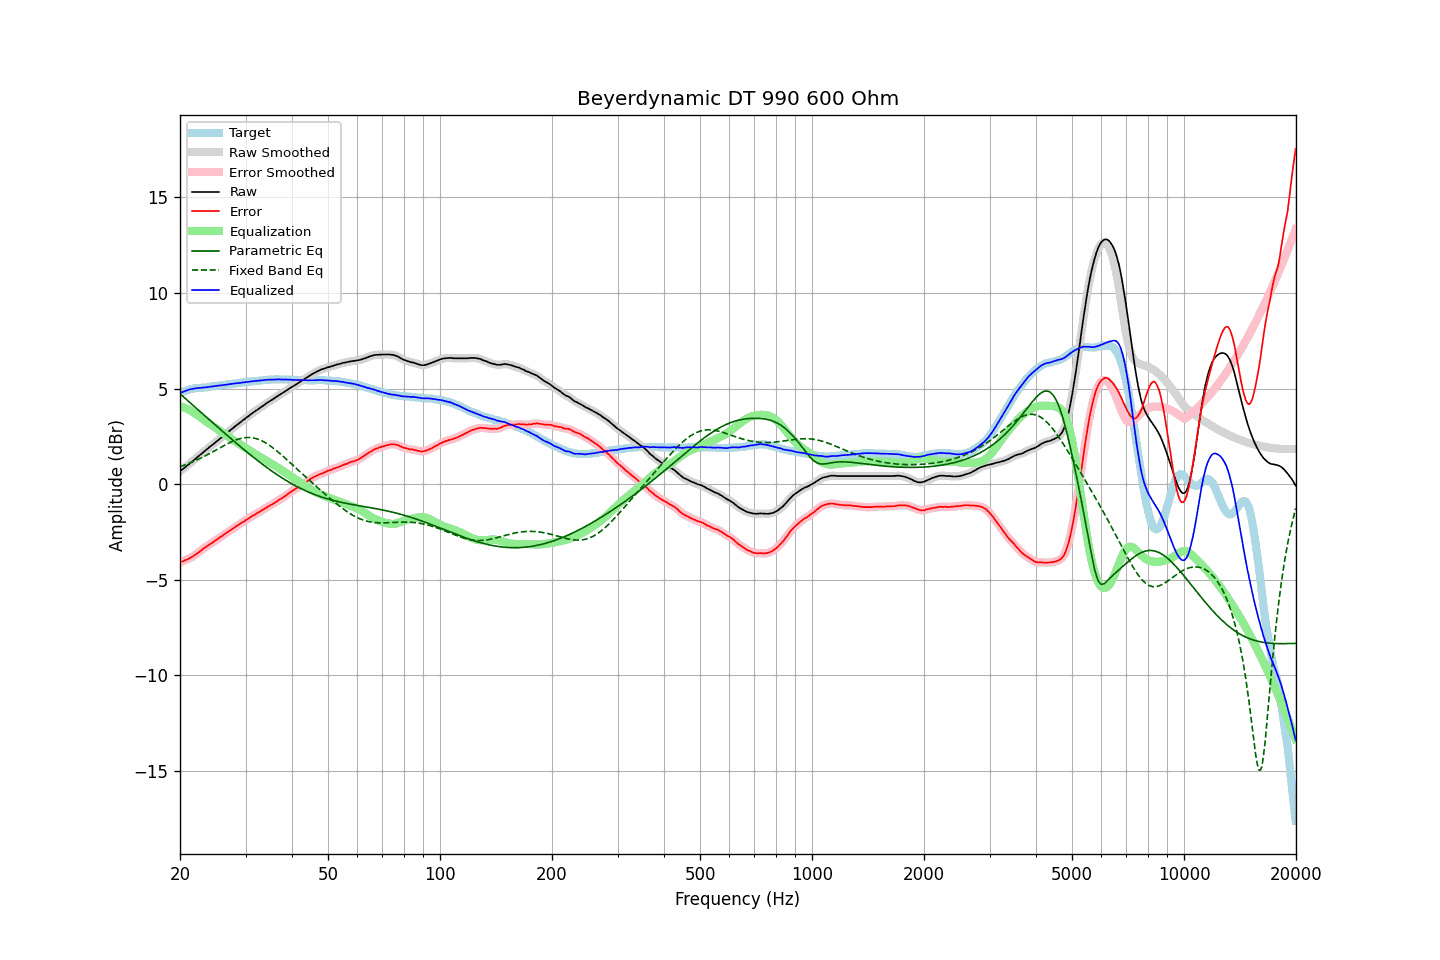

The data file committed next to this chart (first rows):
frequency, raw, error, smoothed, error_smoothed, equalization, parametric_eq, fixed_band_eq, equalized_raw, equalized_smoothed, target
20.00, 0.67, -4.08, 0.67, -4.08, 4.08, 4.72, 0.91, 4.75, 4.75, 4.75
20.20, 0.74, -4.05, 0.74, -4.05, 4.05, 4.65, 0.94, 4.80, 4.79, 4.79
20.40, 0.80, -4.03, 0.81, -4.02, 4.02, 4.58, 0.97, 4.83, 4.83, 4.83
20.61, 0.87, -3.98, 0.87, -3.99, 3.99, 4.50, 1.00, 4.86, 4.86, 4.85
20.81, 0.94, -3.95, 0.94, -3.95, 3.96, 4.43, 1.03, 4.90, 4.90, 4.89
21.02, 1.01, -3.92, 1.01, -3.91, 3.92, 4.36, 1.07, 4.93, 4.93, 4.93
21.23, 1.08, -3.87, 1.08, -3.88, 3.87, 4.28, 1.10, 4.95, 4.95, 4.95
21.44, 1.14, -3.83, 1.15, -3.83, 3.83, 4.21, 1.14, 4.97, 4.97, 4.97
21.66, 1.21, -3.78, 1.21, -3.78, 3.78, 4.13, 1.17, 4.99, 4.99, 4.99
21.87, 1.28, -3.72, 1.28, -3.72, 3.72, 4.06, 1.21, 5.01, 5.00, 5.00
22.09, 1.35, -3.67, 1.35, -3.67, 3.66, 3.98, 1.24, 5.02, 5.02, 5.02
22.31, 1.42, -3.61, 1.42, -3.61, 3.60, 3.91, 1.28, 5.03, 5.03, 5.03
22.54, 1.49, -3.54, 1.49, -3.54, 3.54, 3.83, 1.32, 5.03, 5.03, 5.03
22.76, 1.56, -3.48, 1.56, -3.48, 3.48, 3.76, 1.36, 5.04, 5.04, 5.04
22.99, 1.63, -3.41, 1.63, -3.41, 3.41, 3.69, 1.41, 5.05, 5.05, 5.04
23.22, 1.70, -3.35, 1.70, -3.35, 3.35, 3.61, 1.45, 5.05, 5.05, 5.05
23.45, 1.77, -3.29, 1.77, -3.29, 3.29, 3.54, 1.49, 5.07, 5.06, 5.06
23.69, 1.84, -3.23, 1.84, -3.23, 3.23, 3.46, 1.54, 5.07, 5.08, 5.07
23.92, 1.91, -3.18, 1.91, -3.18, 3.18, 3.39, 1.58, 5.09, 5.09, 5.09
24.16, 1.98, -3.12, 1.98, -3.12, 3.12, 3.31, 1.63, 5.10, 5.10, 5.11
24.40, 2.04, -3.07, 2.05, -3.07, 3.06, 3.24, 1.67, 5.11, 5.11, 5.12
24.65, 2.11, -3.00, 2.11, -3.01, 3.01, 3.17, 1.72, 5.12, 5.12, 5.12
24.89, 2.18, -2.95, 2.18, -2.95, 2.95, 3.09, 1.77, 5.13, 5.13, 5.14
25.14, 2.25, -2.89, 2.25, -2.89, 2.89, 3.02, 1.81, 5.15, 5.15, 5.15
25.39, 2.32, -2.83, 2.32, -2.83, 2.83, 2.94, 1.86, 5.16, 5.16, 5.15
25.65, 2.39, -2.77, 2.39, -2.77, 2.78, 2.87, 1.91, 5.17, 5.17, 5.16
25.91, 2.45, -2.72, 2.46, -2.72, 2.72, 2.80, 1.95, 5.17, 5.17, 5.17
26.16, 2.52, -2.66, 2.52, -2.66, 2.66, 2.72, 2.00, 5.18, 5.18, 5.18
26.43, 2.59, -2.60, 2.59, -2.60, 2.60, 2.65, 2.05, 5.19, 5.19, 5.19
26.69, 2.66, -2.55, 2.66, -2.54, 2.55, 2.58, 2.09, 5.21, 5.21, 5.21
26.96, 2.73, -2.49, 2.73, -2.49, 2.49, 2.50, 2.13, 5.22, 5.22, 5.22
27.23, 2.80, -2.43, 2.80, -2.43, 2.43, 2.43, 2.17, 5.23, 5.23, 5.23
27.50, 2.87, -2.38, 2.87, -2.37, 2.37, 2.36, 2.21, 5.24, 5.24, 5.25
27.77, 2.93, -2.31, 2.94, -2.32, 2.32, 2.29, 2.25, 5.25, 5.25, 5.25
28.05, 3.00, -2.26, 3.00, -2.26, 2.26, 2.22, 2.29, 5.26, 5.26, 5.27
28.33, 3.07, -2.19, 3.07, -2.20, 2.20, 2.14, 2.32, 5.28, 5.27, 5.27
28.62, 3.13, -2.15, 3.13, -2.15, 2.15, 2.07, 2.35, 5.28, 5.28, 5.28
28.90, 3.20, -2.09, 3.20, -2.09, 2.09, 2.00, 2.37, 5.30, 5.29, 5.29
29.19, 3.26, -2.04, 3.26, -2.04, 2.04, 1.93, 2.39, 5.30, 5.30, 5.30
29.48, 3.33, -1.99, 3.33, -1.99, 1.99, 1.86, 2.41, 5.32, 5.32, 5.32
29.78, 3.39, -1.94, 3.39, -1.94, 1.93, 1.79, 2.43, 5.32, 5.33, 5.33
30.08, 3.46, -1.88, 3.46, -1.88, 1.88, 1.72, 2.43, 5.34, 5.34, 5.34
30.38, 3.52, -1.83, 3.52, -1.83, 1.83, 1.65, 2.44, 5.35, 5.35, 5.35
30.68, 3.58, -1.77, 3.59, -1.77, 1.77, 1.59, 2.44, 5.35, 5.36, 5.36
30.99, 3.65, -1.71, 3.65, -1.72, 1.72, 1.52, 2.44, 5.37, 5.37, 5.37
31.30, 3.71, -1.66, 3.71, -1.66, 1.67, 1.45, 2.42, 5.38, 5.38, 5.37
31.61, 3.77, -1.62, 3.77, -1.61, 1.62, 1.38, 2.41, 5.39, 5.39, 5.39
31.93, 3.83, -1.56, 3.83, -1.56, 1.57, 1.32, 2.39, 5.40, 5.39, 5.39
32.24, 3.88, -1.52, 3.89, -1.52, 1.51, 1.25, 2.37, 5.40, 5.40, 5.40
32.57, 3.94, -1.47, 3.94, -1.47, 1.46, 1.19, 2.34, 5.41, 5.41, 5.41
32.89, 4.00, -1.42, 4.00, -1.42, 1.42, 1.12, 2.30, 5.42, 5.42, 5.43
33.22, 4.06, -1.36, 4.06, -1.37, 1.37, 1.06, 2.26, 5.43, 5.43, 5.42
33.55, 4.12, -1.32, 4.12, -1.32, 1.32, 1.00, 2.22, 5.44, 5.44, 5.44
33.89, 4.18, -1.26, 4.18, -1.26, 1.27, 0.93, 2.17, 5.45, 5.45, 5.44
34.23, 4.24, -1.22, 4.24, -1.21, 1.22, 0.87, 2.12, 5.46, 5.46, 5.46
34.57, 4.29, -1.16, 4.30, -1.16, 1.17, 0.81, 2.07, 5.46, 5.46, 5.46
34.92, 4.35, -1.11, 4.35, -1.12, 1.12, 0.75, 2.01, 5.47, 5.46, 5.46
35.27, 4.40, -1.07, 4.40, -1.06, 1.07, 0.69, 1.95, 5.47, 5.47, 5.47
35.62, 4.45, -1.02, 4.46, -1.02, 1.01, 0.63, 1.89, 5.47, 5.47, 5.47
35.97, 4.51, -0.96, 4.51, -0.97, 0.96, 0.58, 1.82, 5.48, 5.47, 5.47
... 635 more rows
